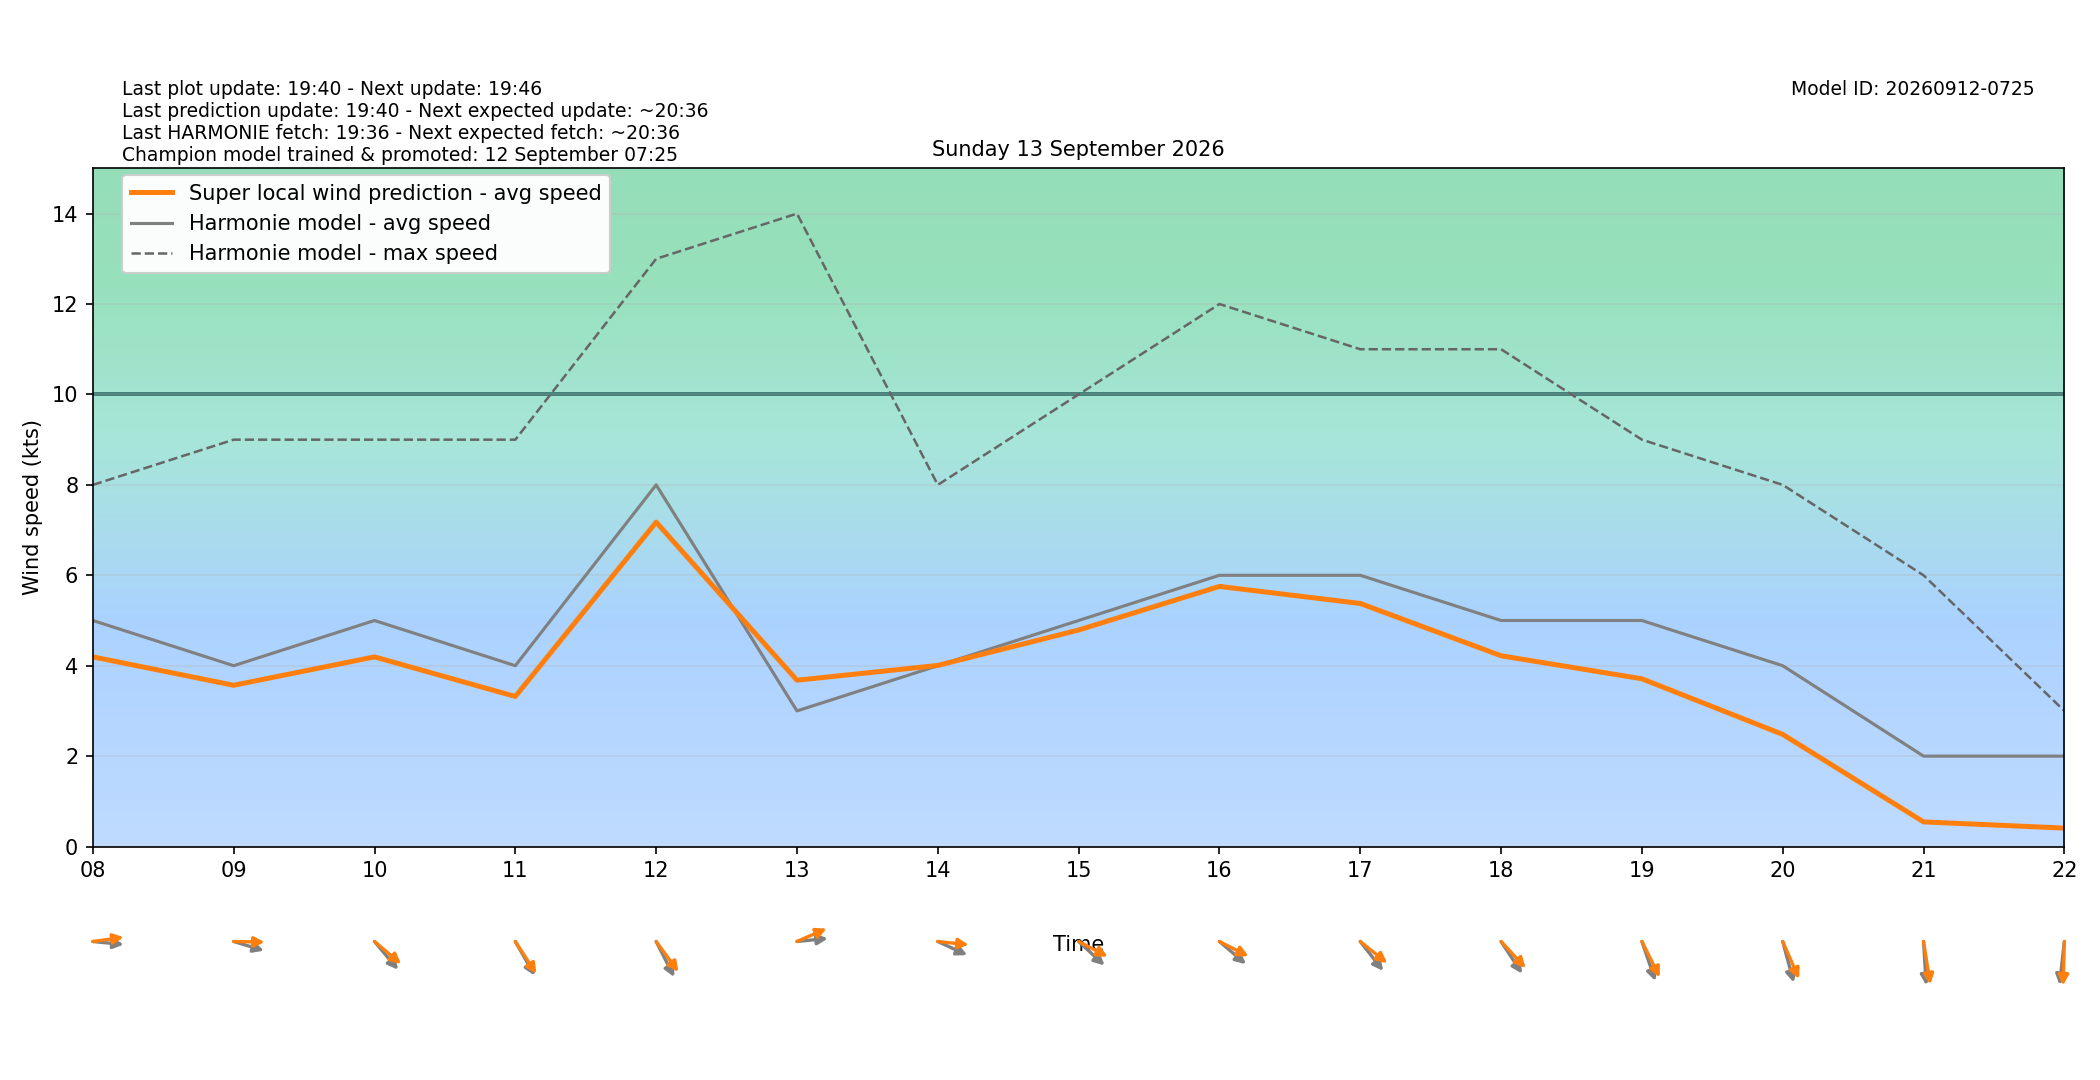

The table this chart was drawn from, first rows:
target_time_utc, target_time_local, hour_utc, hour_local, forecast_wind_speed, forecast_wind_min, forecast_wind_max, lstm_pred_wind_speed, delta_speed_lstm_minus_forecast, forecast_wind_dir_deg, lstm_pred_wind_dir_deg, delta_dir_lstm_minus_forecast
2026-09-12T22:00:00Z, 2026-09-13T00:00:00+0200, 22, 00, 10.0, 10.0, 22.0, 9.001, -0.9995, 237.0, 231.4, -5.552
2026-09-12T23:00:00Z, 2026-09-13T01:00:00+0200, 23, 01, 12.0, 12.0, 21.0, 10.22, -1.779, 240.0, 234.6, -5.394
2026-09-13T00:00:00Z, 2026-09-13T02:00:00+0200, 00, 02, 13.0, 13.0, 23.0, 11.08, -1.924, 244.0, 237.6, -6.35
2026-09-13T01:00:00Z, 2026-09-13T03:00:00+0200, 01, 03, 12.0, 12.0, 23.0, 10.43, -1.575, 253.0, 246.8, -6.196
2026-09-13T02:00:00Z, 2026-09-13T04:00:00+0200, 02, 04, 11.0, 11.0, 22.0, 9.577, -1.423, 253.0, 246.4, -6.613
2026-09-13T03:00:00Z, 2026-09-13T05:00:00+0200, 03, 05, 9.0, 9.0, 19.0, 7.835, -1.165, 264.0, 257.3, -6.663
2026-09-13T04:00:00Z, 2026-09-13T06:00:00+0200, 04, 06, 7.0, 7.0, 15.0, 6.091, -0.9087, 271.0, 264.4, -6.625
2026-09-13T05:00:00Z, 2026-09-13T07:00:00+0200, 05, 07, 4.0, 4.0, 13.0, 3.445, -0.555, 280.0, 272, -8.005
2026-09-13T06:00:00Z, 2026-09-13T08:00:00+0200, 06, 08, 5.0, 5.0, 8.0, 4.195, -0.8045, 274.0, 264.5, -9.546
2026-09-13T07:00:00Z, 2026-09-13T09:00:00+0200, 07, 09, 4.0, 4.0, 9.0, 3.567, -0.4327, 282.0, 270.9, -11.14
2026-09-13T08:00:00Z, 2026-09-13T10:00:00+0200, 08, 10, 5.0, 5.0, 9.0, 4.195, -0.8049, 310.0, 300.8, -9.238
2026-09-13T09:00:00Z, 2026-09-13T11:00:00+0200, 09, 11, 4.0, 4.0, 9.0, 3.32, -0.6803, 321.0, 317.3, -3.674
2026-09-13T10:00:00Z, 2026-09-13T12:00:00+0200, 10, 12, 8.0, 8.0, 13.0, 7.175, -0.8246, 324.0, 313.8, -10.18
2026-09-13T11:00:00Z, 2026-09-13T13:00:00+0200, 11, 13, 3.0, 3.0, 14.0, 3.679, 0.6787, 266.0, 252.9, -13.09
2026-09-13T12:00:00Z, 2026-09-13T14:00:00+0200, 12, 14, 4.0, 4.0, 8.0, 4.006, 0.006277, 288.0, 274.3, -13.73
2026-09-13T13:00:00Z, 2026-09-13T15:00:00+0200, 13, 15, 5.0, 5.0, 10.0, 4.79, -0.2105, 303.0, 290.1, -12.86
2026-09-13T14:00:00Z, 2026-09-13T16:00:00+0200, 14, 16, 6.0, 6.0, 12.0, 5.754, -0.2462, 301.0, 289.8, -11.25
2026-09-13T15:00:00Z, 2026-09-13T17:00:00+0200, 15, 17, 6.0, 6.0, 11.0, 5.377, -0.6232, 312.0, 299.5, -12.48
2026-09-13T16:00:00Z, 2026-09-13T18:00:00+0200, 16, 18, 5.0, 5.0, 11.0, 4.22, -0.78, 317.0, 307.2, -9.765
2026-09-13T17:00:00Z, 2026-09-13T19:00:00+0200, 17, 19, 5.0, 5.0, 9.0, 3.711, -1.289, 334.0, 324.6, -9.375
2026-09-13T18:00:00Z, 2026-09-13T20:00:00+0200, 18, 20, 4.0, 4.0, 8.0, 2.481, -1.519, 339.0, 328.2, -10.75
2026-09-13T19:00:00Z, 2026-09-13T21:00:00+0200, 19, 21, 2.0, 2.0, 6.0, 0.5454, -1.455, 355.0, 347.3, -7.655
2026-09-13T20:00:00Z, 2026-09-13T22:00:00+0200, 20, 22, 2.0, 2.0, 3.0, 0.408, -1.592, 9.0, 2.364, -6.636
2026-09-13T21:00:00Z, 2026-09-13T23:00:00+0200, 21, 23, 1.0, 1.0, 3.0, 0.0, -1.0, 298.0, 289.7, -8.338
